Labelled photos from "poultry", an image-classification folder in PerezAbel/Flora-AI. The possible labels are: bumblefoot, fowlpox, healthy, coryza, CRD.

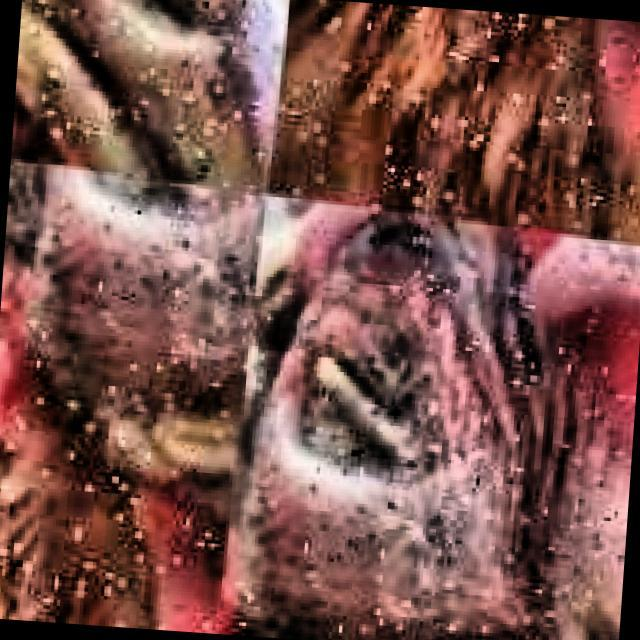
Label: CRD

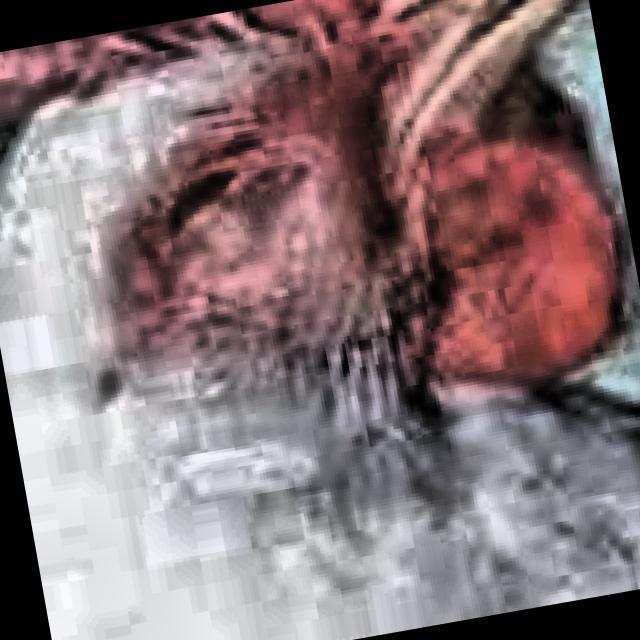
Label: coryza

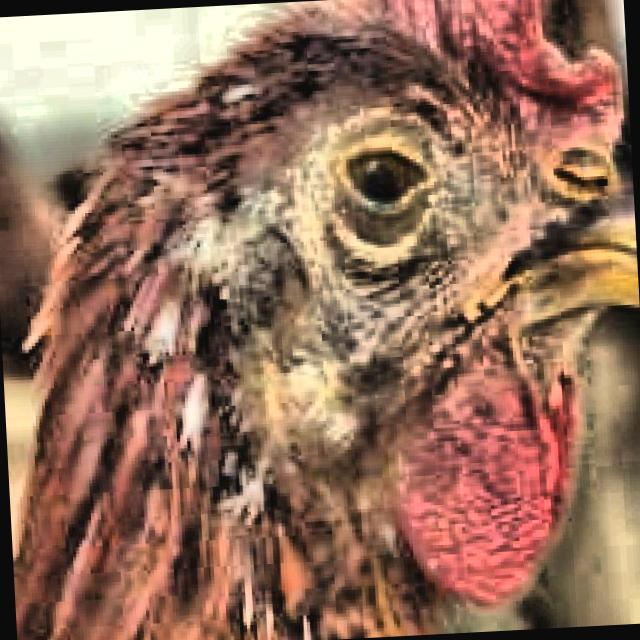
Label: CRD

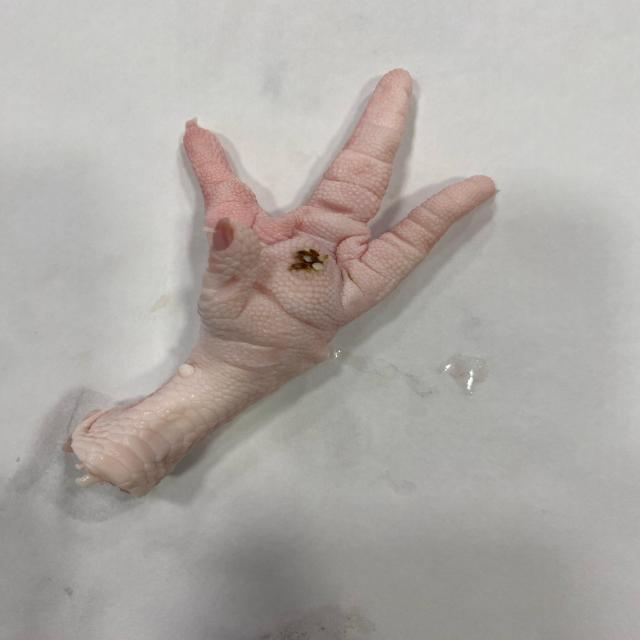
Label: bumblefoot

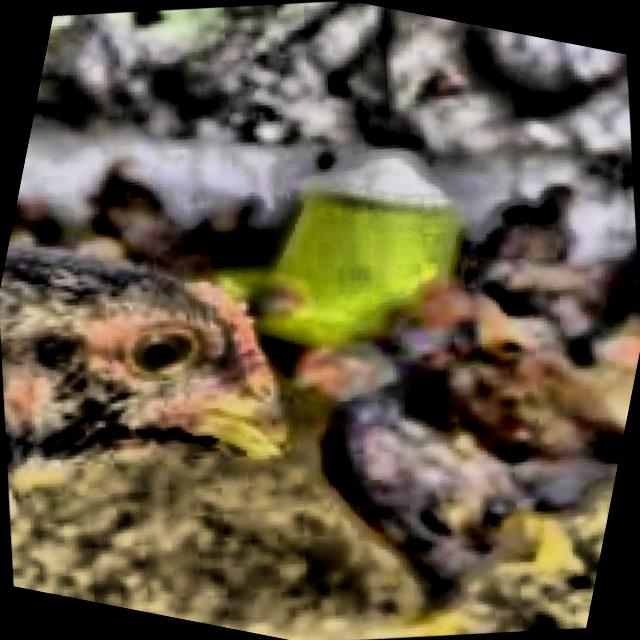
Label: healthy

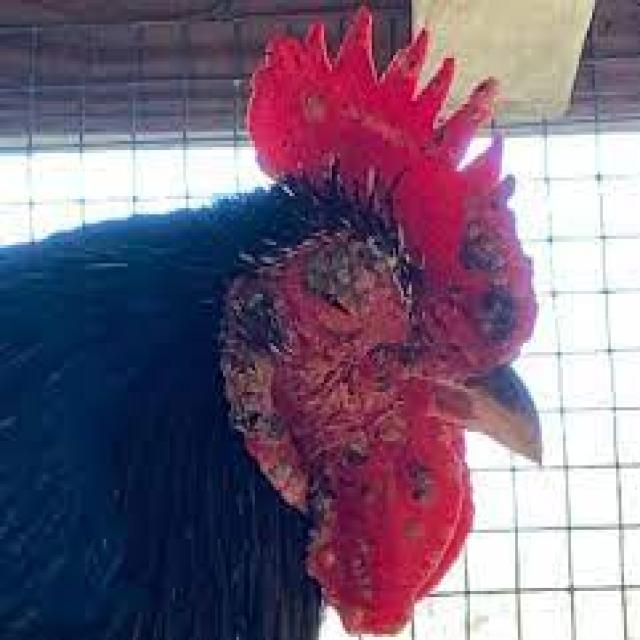
Label: fowlpox
